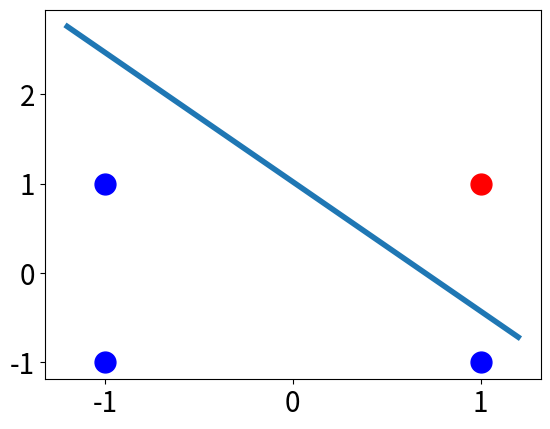

Generate this figure with matplotlib:
import numpy as np
import matplotlib.pyplot as plt
# Datos de entrada
x = np.array([[1, 1], [1, -1], [-1, 1], [-1, -1]]) # Entradas
w = np.random.rand(3)  # Corrected the syntax error in w initialization
sigma = 0.1  # Learning rate
vector = np.linspace(-1.2, 1.2, 200)

def andps(s1, s2, w):
    yd = 1  # Initialize yd before the while loop
    y = 0  # Initialize y before the while loop
    while yd != y:
        if s1 == 1 and s2 == 1:
            yd = 1
        else:
            yd = -1
        h = s1 * w[1] + s2 * w[2] + w[0]
        if h >= 0:
            y = 1
        else:
            y = -1
        w[0] = w[0] + sigma * (yd - y)
        w[1] = w[1] + sigma * (yd - y) * s1
        w[2] = w[2] + sigma * (yd - y) * s2

    return w

for i in range(1000):
    for i in range(4):
        w = andps(x[i][0], x[i][1], w)


print('Pesos obtenidos ',w)

def andver (x, w):
    for i in range(4):
        h = x[i][0] * w[1] + x[i][1] * w[2] + w[0]
        if h >= 0:
            y = 1
        else:
            y = -1
        plt.plot(x[i][0], x[i][1], 'ro' if y == 1 else 'bo', markersize=15)
        print('entradas ', x[i], '\n salidas ', y)

    rdiscriminante = -w[0]/w[2] - w[1]/w[2]*vector
    plt.plot(vector, rdiscriminante, label='Discriminante', linewidth=4)
    plt.tick_params(axis='both', which='major', labelsize=20)
    plt.show()
andver(x, w)

